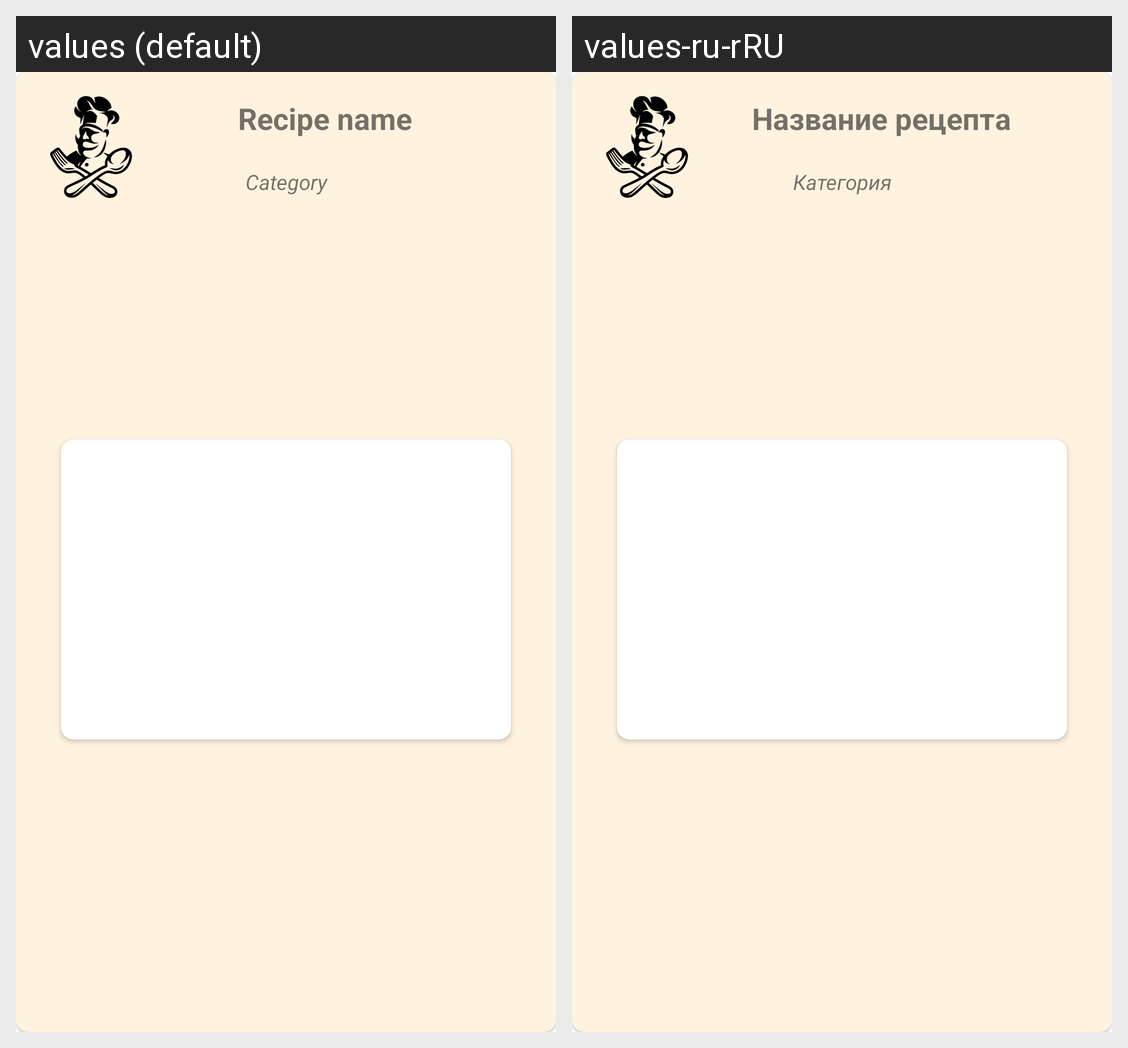

The Android screen above is rendered under two locales of the same app. Produce the string resources it draws, with the default and per-locale values.
Android screen res/layout/recipe_fragment.xml rendered under 2 locales, left to right: values (default), values-ru-rRU. Device: Nexus 5 (rendered at 1080×1920; each locale shown at half size, 540×960, under a caption strip naming it); theme Theme.NeRecipe.
Strings drawn on this screen, with the default value and each locale's value (text and hints the layout hard-codes, and strings that could not be matched under every locale, appear in the picture but are not listed):

recipe_name
  values: Recipe name
  values-ru-rRU: Название рецепта

category
  values: Category
  values-ru-rRU: Категория
